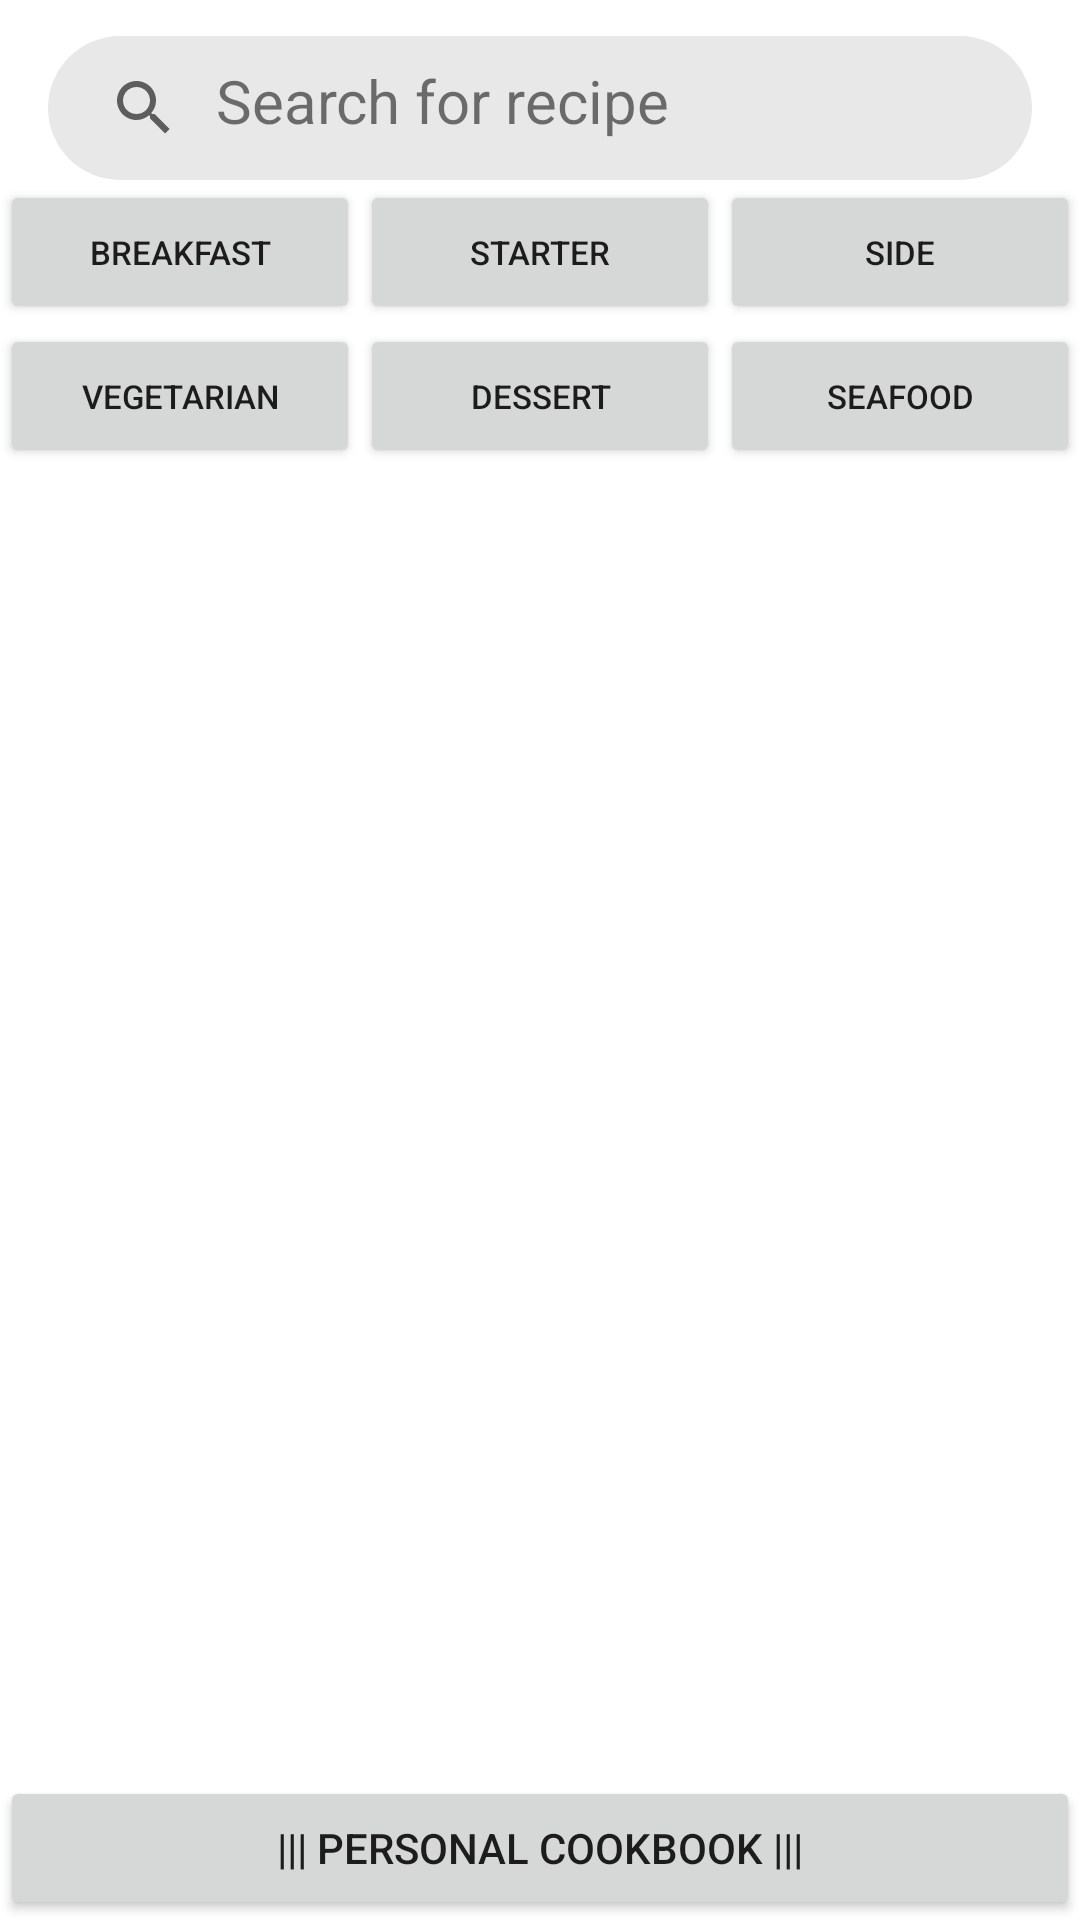

The Android layout XML behind this screen, and the referenced resources:
<!-- AndroidManifest.xml: application theme Theme.CookingApp -->
<!-- res/layout/activity_main.xml -->
<?xml version="1.0" encoding="utf-8"?>
<androidx.constraintlayout.widget.ConstraintLayout xmlns:android="http://schemas.android.com/apk/res/android"
    xmlns:app="http://schemas.android.com/apk/res-auto"
    xmlns:tools="http://schemas.android.com/tools"
    android:layout_width="match_parent"
    android:layout_height="match_parent"
    tools:context=".MainActivity">

    <LinearLayout
        android:id="@+id/llSearchMain"
        android:layout_width="match_parent"
        android:layout_height="wrap_content"
        app:layout_constraintLeft_toLeftOf="parent"
        app:layout_constraintRight_toRightOf="parent"
        app:layout_constraintTop_toTopOf="parent"
        android:layout_marginTop="12dp"
        android:layout_marginHorizontal="16dp"
        android:background="@drawable/bg_white_rounded"
        android:queryBackground="@android:color/transparent"
        >
        
        <SearchView
            android:id="@+id/svSearchMain"
            android:layout_width="wrap_content"
            android:layout_height="wrap_content"
            app:layout_constraintTop_toTopOf="parent"
            app:layout_constraintLeft_toLeftOf="parent"
            android:iconifiedByDefault="true"
            />
        
        <TextView
            android:id="@+id/tvSearchMain"
            android:layout_width="match_parent"
            android:layout_height="match_parent"
            app:layout_constraintTop_toTopOf="parent"
            app:layout_constraintLeft_toLeftOf="parent"
            android:text="Search for recipe"
            android:textSize="20sp"
            android:layout_marginEnd="16dp"
            android:paddingVertical="8dp"
            />
    </LinearLayout>

    <GridLayout
        android:id="@+id/glMenuBtn"
        android:layout_width="match_parent"
        android:layout_height="wrap_content"
        android:columnCount="3"
        android:orientation="horizontal"
        app:layout_constraintTop_toBottomOf="@id/llSearchMain">

        <LinearLayout
            android:layout_width="0dp"
            android:layout_height="match_parent"
            android:layout_columnWeight="1">

            <Button
                android:id="@+id/btnBreakfast"
                android:layout_width="match_parent"
                android:layout_height="wrap_content"
                android:textSize="11sp"
                android:text="Breakfast" />
        </LinearLayout>

        <LinearLayout
            android:layout_width="0dp"
            android:layout_height="match_parent"
            android:layout_columnWeight="1">

            <Button
                android:id="@+id/btnStarter"
                android:layout_width="match_parent"
                android:layout_height="wrap_content"
                android:textSize="11sp"
                android:text="Starter" />
        </LinearLayout>

        <LinearLayout
            android:layout_width="0dp"
            android:layout_height="match_parent"
            android:layout_columnWeight="1">

            <Button
                android:id="@+id/btnSide"
                android:layout_width="match_parent"
                android:layout_height="wrap_content"
                android:textSize="11sp"
                android:text="Side" />
        </LinearLayout>

        <LinearLayout
            android:layout_width="0dp"
            android:layout_height="match_parent"
            android:layout_columnWeight="1">

            <Button
                android:id="@+id/btnVegetarian"
                android:layout_width="match_parent"
                android:layout_height="wrap_content"
                android:textSize="11sp"
                android:text="Vegetarian" />
        </LinearLayout>

        <LinearLayout
            android:layout_width="0dp"
            android:layout_height="match_parent"
            android:layout_columnWeight="1">

            <Button
                android:id="@+id/btnDessert"
                android:layout_width="match_parent"
                android:layout_height="wrap_content"
                android:textSize="11sp"
                android:text="Dessert" />
        </LinearLayout>

        <LinearLayout
            android:layout_width="0dp"
            android:layout_height="match_parent"
            android:layout_columnWeight="1">

            <Button
                android:id="@+id/btnSeafood"
                android:layout_width="match_parent"
                android:layout_height="wrap_content"
                android:textSize="11sp"
                android:text="Seafood" />
        </LinearLayout>

    </GridLayout>

    <ListView
        android:id="@+id/lvRecipeList"
        android:layout_width="0dp"
        android:layout_height="0dp"
        android:layout_marginTop="16dp"
        app:layout_constraintBottom_toTopOf="@id/btnCookbook"
        app:layout_constraintEnd_toEndOf="parent"
        app:layout_constraintStart_toStartOf="parent"
        app:layout_constraintTop_toBottomOf="@+id/glMenuBtn" />
    <Button
        android:id="@+id/btnCookbook"
        android:layout_width="match_parent"
        android:layout_height="wrap_content"
        app:layout_constraintBottom_toBottomOf="parent"
        android:text="||| personal cookbook |||"
        />










</androidx.constraintlayout.widget.ConstraintLayout>
<!-- resources referenced by this layout -->
<resources>
  <!-- drawable bg_white_rounded (drawable) -->
  <?xml version="1.0" encoding="utf-8"?>
  <shape xmlns:android="http://schemas.android.com/apk/res/android">
      <solid android:color="#E8E8E8"/>
      <corners android:radius="36dp"/>
      <padding android:left="8dp"
          android:bottom="0dp"
          android:right="8dp"
          android:top="0dp"/>
  
  </shape>
  <style name="Theme.CookingApp" parent="Theme.MaterialComponents.DayNight.DarkActionBar">
          
          <item name="colorPrimary">@color/purple_500</item>
          <item name="colorPrimaryVariant">@color/purple_700</item>
          <item name="colorOnPrimary">@color/white</item>
          
          <item name="colorSecondary">@color/teal_200</item>
          <item name="colorSecondaryVariant">@color/teal_700</item>
          <item name="colorOnSecondary">@color/black</item>
          
          <item name="android:statusBarColor" tools:targetApi="l">?attr/colorPrimaryVariant</item>
          
      </style>
  <!-- not gathered from this repository: default colours our renderer supplied (Android Studio template values) -->
  <color name="purple_500">#FF6200EE</color>
  <color name="purple_700">#FF3700B3</color>
  <color name="teal_200">#FF03DAC5</color>
  <color name="teal_700">#FF018786</color>
  <color name="black">#FF000000</color>
  <color name="white">#FFFFFFFF</color>
</resources>
